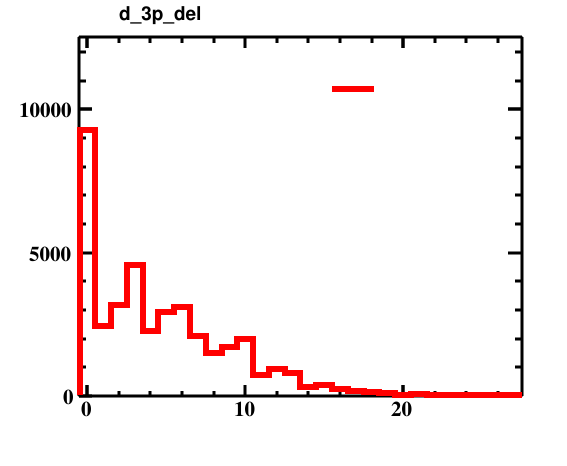

Data behind this chart, as committed beside it:
bin_low_edge, contents, xtitle, binlabel
-1.5, 0.0, , 
-0.5, 9265, , 
0.5, 2457, , 
1.5, 3179, , 
2.5, 4562, , 
3.5, 2282, , 
4.5, 2920, , 
5.5, 3106, , 
6.5, 2113, , 
7.5, 1499, , 
8.5, 1721, , 
9.5, 1985, , 
10.5, 728.0, , 
11.5, 945.0, , 
12.5, 811.0, , 
13.5, 303.0, , 
14.5, 387.0, , 
15.5, 242.0, , 
16.5, 186.0, , 
17.5, 144.0, , 
18.5, 106.0, , 
19.5, 53.0, , 
20.5, 58.0, , 
21.5, 40.0, , 
22.5, 14.0, , 
23.5, 10.0, , 
24.5, 3.0, , 
25.5, 4.0, , 
26.5, 9.0, , 
27.5, 0.0, , 
